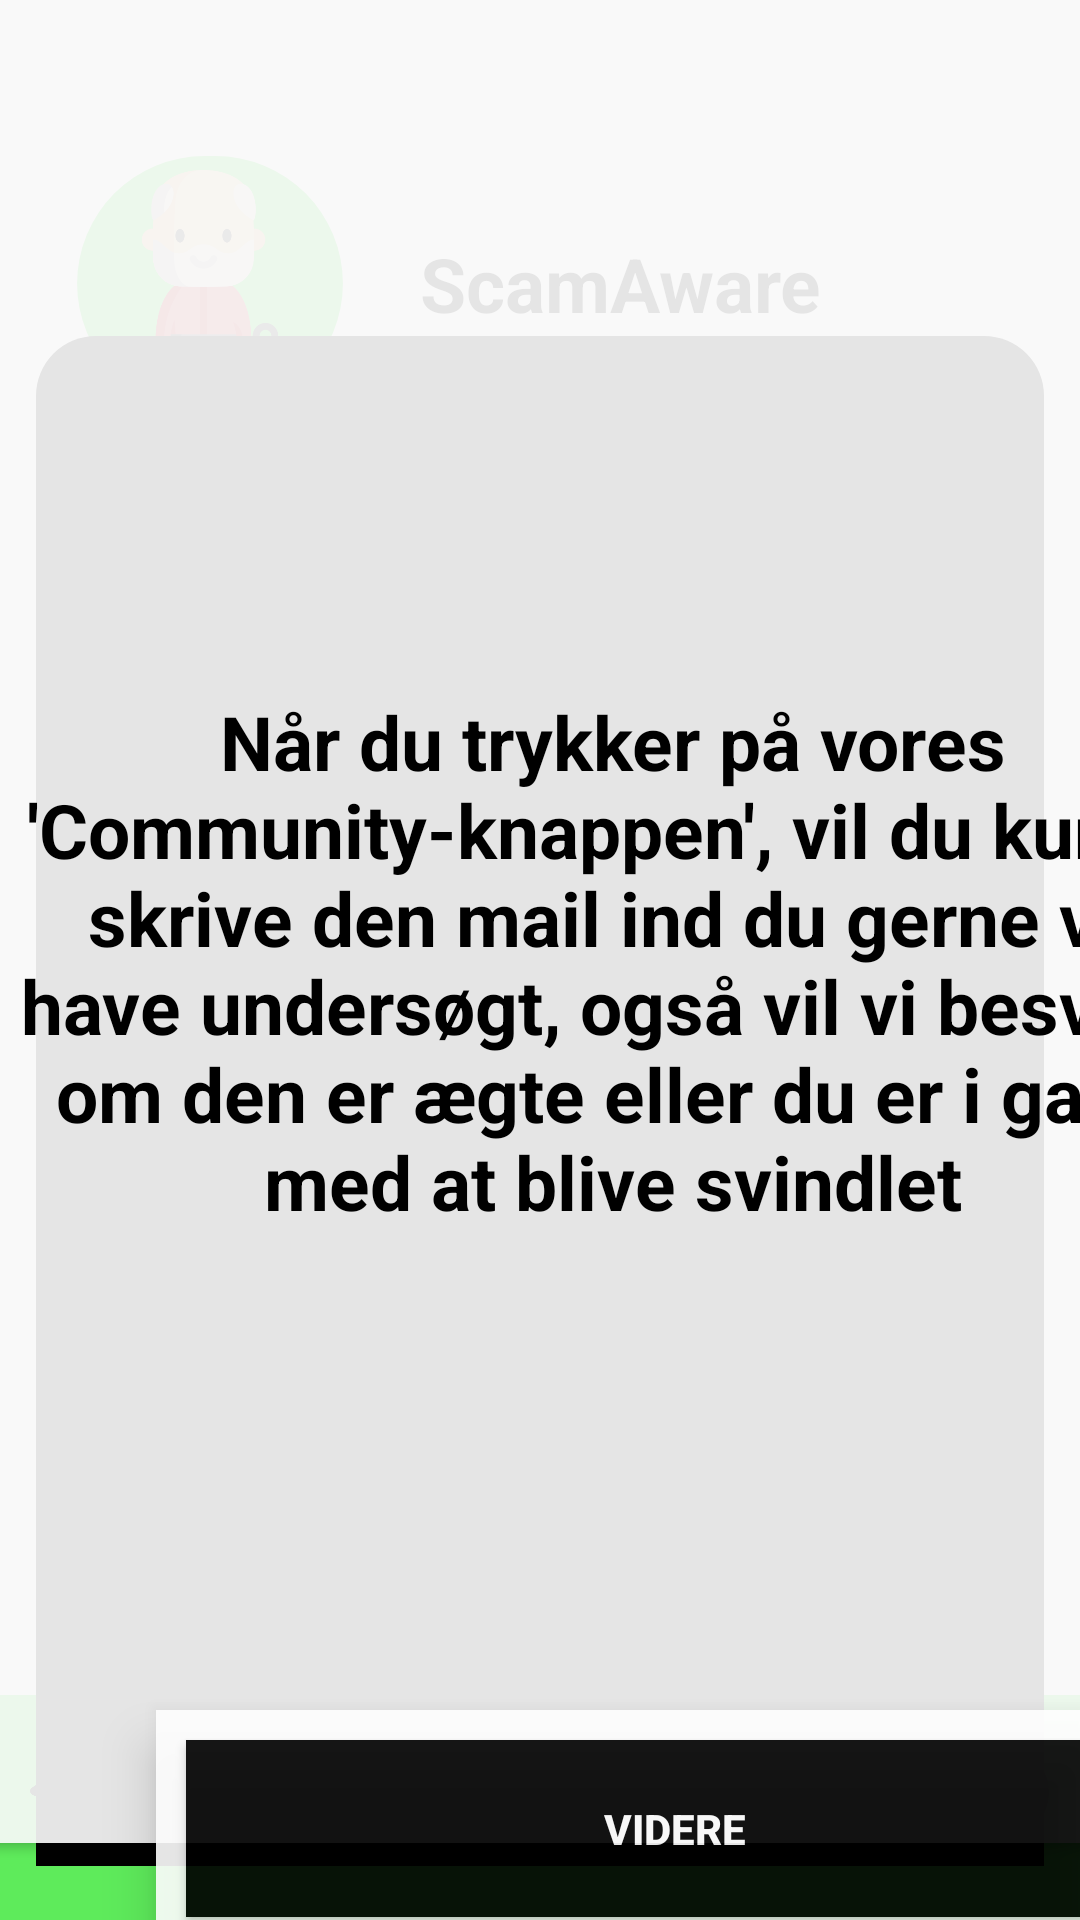

Layout XML and referenced resources for this Android screen:
<!-- AndroidManifest.xml: application theme Theme.ScamAware -->
<!-- res/layout/activity_frontpage_home_function.xml -->
<?xml version="1.0" encoding="utf-8"?>
<androidx.constraintlayout.widget.ConstraintLayout xmlns:android="http://schemas.android.com/apk/res/android"
    xmlns:app="http://schemas.android.com/apk/res-auto"
    xmlns:tools="http://schemas.android.com/tools"
    android:layout_width="match_parent"
    android:layout_height="match_parent"
    tools:context=".MainActivity">


    <TextView
        android:id="@+id/my_textview"
        android:layout_width="408dp"
        android:layout_height="731dp"
        android:elevation="10dp"
        android:gravity="center"
        android:text="Når du trykker på vores 'Community-knappen', vil du kunne skrive den mail ind du gerne vil have undersøgt, også vil vi besvare om den er ægte eller du er i gang med at blive svindlet"
        android:textColor="@color/black"
        android:textSize="25dp"
        android:textStyle="bold"
        app:layout_constraintBottom_toBottomOf="@+id/linearLayout3"
        app:layout_constraintStart_toStartOf="parent"
        app:layout_constraintTop_toTopOf="parent" />


    <FrameLayout
        android:id="@+id/frameLayout"
        android:layout_width="410dp"
        android:layout_height="663dp"
        android:alpha="0.9"
        android:background="@color/white"
        android:elevation="@dimen/cardview_default_elevation"
        app:layout_constraintBottom_toTopOf="@+id/linearLayout2"
        app:layout_constraintEnd_toEndOf="parent"
        app:layout_constraintStart_toStartOf="parent"
        app:layout_constraintTop_toTopOf="parent" >

        <LinearLayout


            android:layout_width="match_parent"
            android:layout_height="250dp"
            android:layout_marginLeft="8dp"
            android:layout_marginTop="8dp"
            android:layout_marginRight="8dp"
            android:background="@drawable/backgroundforarticle"
            android:orientation="vertical">

        </LinearLayout>
    </FrameLayout>


    <LinearLayout
        android:id="@+id/linearLayout"
        android:layout_width="415dp"
        android:layout_height="109dp"
        android:layout_marginTop="40dp"
        android:gravity="center"
        android:orientation="horizontal"
        app:layout_constraintTop_toTopOf="parent">

        <FrameLayout
            android:layout_width="100dp"
            android:layout_height="85dp"
            android:layout_marginLeft="20dp"
            app:layout_constraintStart_toStartOf="parent"
            app:layout_constraintTop_toTopOf="parent">

            <ImageView
                android:id="@+id/imageView5"
                android:layout_width="match_parent"
                android:layout_height="match_parent"
                android:layout_gravity="center"
                android:src="@drawable/backgroundforgrandfatherpicture" />

            <ImageView
                android:id="@+id/imageView4"
                android:layout_width="wrap_content"
                android:layout_height="wrap_content"
                android:layout_gravity="center"
                android:layout_margin="4.5dp"
                android:src="@drawable/grandfather" />
        </FrameLayout>

        <TextView
            android:id="@+id/textView5"
            android:layout_width="wrap_content"
            android:layout_height="wrap_content"
            android:layout_marginLeft="20dp"
            android:layout_weight="1"
            android:text="ScamAware"
            android:textColor="@color/black"
            android:textSize="25dp"
            android:textStyle="bold"
            tools:layout_editor_absoluteX="133dp"
            tools:layout_editor_absoluteY="55dp" />

    </LinearLayout>


    <FrameLayout

        android:id="@+id/frameLayout3"
        android:layout_width="308dp"
        android:layout_height="70dp"
        android:alpha="0.9"
        android:background="@color/white"
        android:elevation="10dp"
        app:layout_constraintBottom_toBottomOf="parent"
        app:layout_constraintEnd_toEndOf="@+id/linearLayout2">


        <Button
            android:id="@+id/button"
            android:layout_width="326dp"
            android:layout_height="59dp"
            android:layout_margin="10dp"
            android:layout_weight="0.1"
            android:background="@color/black"
            android:elevation="100dp"
            android:onClick="videreTilListFunktionen"
            android:text="Videre"
            android:textColor="@color/white"
            android:textStyle="bold"
            app:backgroundTint="@null" />
    </FrameLayout>



    <LinearLayout
        android:id="@+id/linearLayout2"
        android:layout_width="match_parent"
        android:layout_height="wrap_content"
        android:layout_marginBottom="10dp"
        android:background="#5EEB5B"
        android:orientation="horizontal"
        app:layout_constraintBottom_toBottomOf="parent"
        app:layout_constraintEnd_toEndOf="parent">

        <Button
            android:id="@+id/homeButton"
            android:layout_width="1dp"
            android:layout_height="45dp"
            android:layout_marginStart="10dp"
            android:layout_marginTop="10dp"
            android:layout_marginEnd="10dp"
            android:layout_marginBottom="10dp"
            android:layout_weight="0.1"
            android:background="@drawable/button_home"
            app:backgroundTint="@null" />

        <Button
            android:id="@+id/checklistButton"
            android:layout_width="1dp"
            android:layout_height="45dp"
            android:layout_margin="10dp"
            android:layout_weight="0.1"
            android:background="@drawable/button_checklist"
            app:backgroundTint="@null" />

        <Button
            android:id="@+id/communityButton"
            android:layout_width="1dp"
            android:layout_height="45dp"
            android:layout_margin="10dp"
            android:layout_weight="0.1"
            android:background="@drawable/button_community"
            app:backgroundTint="@null" />

        <Button
            android:id="@+id/button4"
            android:layout_width="1dp"
            android:layout_height="45dp"
            android:layout_margin="10dp"
            android:layout_weight="0.1"
            android:background="@drawable/button_help"
            app:backgroundTint="@null" />


    </LinearLayout>

    <LinearLayout
        android:id="@+id/linearLayout3"
        android:layout_width="match_parent"
        android:layout_height="15dp"
        android:background="#5EEB5B"

        android:orientation="horizontal"
        app:layout_constraintBottom_toBottomOf="parent"
        tools:layout_editor_absoluteX="2dp"/>

    <LinearLayout


        android:id="@+id/linearLayout4"
        android:layout_width="match_parent"
        android:layout_height="510dp"
        android:layout_marginStart="12dp"
        android:layout_marginTop="2dp"
        android:layout_marginEnd="12dp"
        android:layout_marginBottom="-18dp"
        android:background="@drawable/blackboxlayout"
        android:orientation="vertical"
        app:layout_constraintBottom_toTopOf="@+id/linearLayout2"
        app:layout_constraintEnd_toEndOf="parent"
        app:layout_constraintStart_toStartOf="parent"
        app:layout_constraintTop_toBottomOf="@+id/linearLayout">


        <LinearLayout
            android:layout_width="match_parent"
            android:layout_height="244dp"
            android:orientation="horizontal"></LinearLayout>
    </LinearLayout>


</androidx.constraintlayout.widget.ConstraintLayout>
<!-- resources referenced by this layout -->
<resources>
  <!-- drawable backgroundforarticle (drawable) -->
  <?xml version="1.0" encoding="utf-8"?>
  <shape xmlns:android="http://schemas.android.com/apk/res/android" android:shape="rectangle">
      <solid android:color="@color/white"></solid>
      <corners android:topLeftRadius="30dp" android:topRightRadius="30dp"></corners>
  </shape>
  <!-- drawable backgroundforgrandfatherpicture (drawable) -->
  <?xml version="1.0" encoding="utf-8"?>
  <shape xmlns:android="http://schemas.android.com/apk/res/android" android:shape="rectangle">
      <solid android:color="#5EEB5B"/>
      <corners android:radius="50dp"/>
      <size android:width="49dp"
          android:height="47dp"/>
  
  </shape>
  <!-- drawable blackboxlayout (drawable) -->
  <?xml version="1.0" encoding="utf-8"?>
  <shape xmlns:android="http://schemas.android.com/apk/res/android" android:shape="rectangle">
      <solid android:color="@color/black"></solid>
      <corners android:topLeftRadius="20dp" android:topRightRadius="20dp"></corners>
  </shape>
  <!-- drawable button_checklist: png bitmap (drawable, 12192 bytes) -->
  <!-- drawable button_community: png bitmap (drawable, 16518 bytes) -->
  <!-- drawable button_help: png bitmap (drawable, 17365 bytes) -->
  <!-- drawable button_home: png bitmap (drawable, 10643 bytes) -->
  <!-- drawable grandfather: png bitmap (drawable, 27178 bytes) -->
  <style name="Theme.ScamAware" parent="Theme.MaterialComponents.DayNight.DarkActionBar">
          
          <item name="colorPrimary">@color/purple_500</item>
          <item name="colorPrimaryVariant">@color/purple_700</item>
          <item name="colorOnPrimary">@color/white</item>
          
          <item name="colorSecondary">@color/teal_200</item>
          <item name="colorSecondaryVariant">@color/teal_700</item>
          <item name="colorOnSecondary">@color/black</item>
          
          <item name="android:statusBarColor">?attr/colorPrimaryVariant</item>
          
      </style>
  <!-- not gathered from this repository: default colours our renderer supplied (Android Studio template values) -->
  <color name="purple_500">#FF6200EE</color>
  <color name="purple_700">#FF3700B3</color>
  <color name="teal_200">#FF03DAC5</color>
  <color name="teal_700">#FF018786</color>
  <color name="black">#FF000000</color>
  <color name="white">#FFFFFFFF</color>
</resources>
